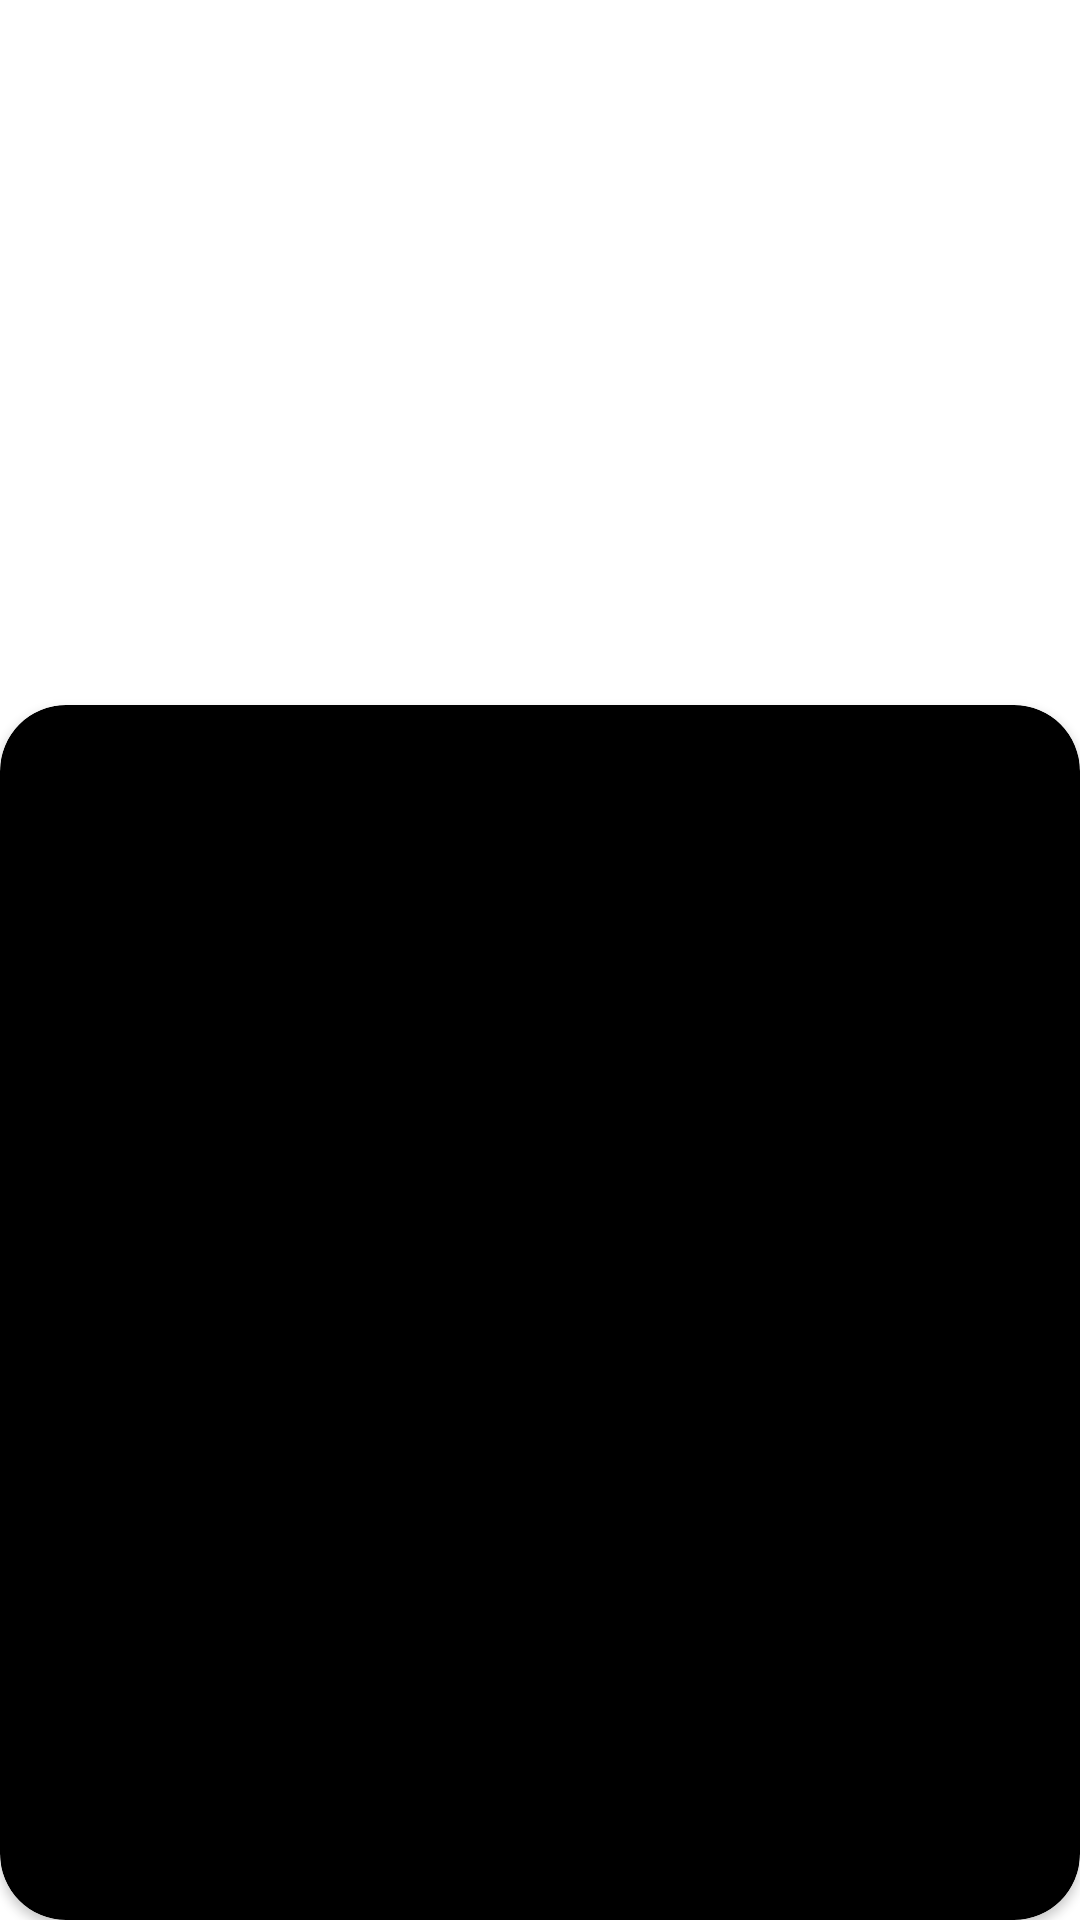

Reconstruct the res/layout file that produces this screen, plus the resources it refers to.
<!-- AndroidManifest.xml: application theme Theme.AppCountries -->
<!-- res/layout/activity_detail_meal.xml -->
<?xml version="1.0" encoding="utf-8"?>
<androidx.constraintlayout.widget.ConstraintLayout xmlns:android="http://schemas.android.com/apk/res/android"
    xmlns:app="http://schemas.android.com/apk/res-auto"
    xmlns:tools="http://schemas.android.com/tools"
    android:layout_width="match_parent"
    android:layout_height="match_parent"
    tools:context=".ui.view.DetailMealActivity">

    <ImageView
        android:id="@+id/ivMealD"
        android:layout_width="match_parent"
        android:layout_height="250dp"
        android:scaleType="centerCrop"
        app:layout_constraintEnd_toEndOf="parent"
        app:layout_constraintStart_toStartOf="parent"
        app:layout_constraintTop_toTopOf="parent" />

    <androidx.cardview.widget.CardView
        android:layout_width="0dp"
        android:layout_height="0dp"
        android:layout_marginTop="235dp"
        android:elevation="8dp"
        app:cardBackgroundColor="@color/black"
        app:cardCornerRadius="22dp"
        app:layout_constraintBottom_toBottomOf="parent"
        app:layout_constraintEnd_toEndOf="parent"
        app:layout_constraintStart_toStartOf="parent"
        app:layout_constraintTop_toTopOf="parent">

        <TextView
            android:id="@+id/tvName"
            android:layout_width="match_parent"
            android:layout_height="wrap_content"
            android:textSize="30sp"
            tools:text="Nombre de comida"
            android:gravity="center"
            android:layout_marginTop="10dp"
            android:textColor="@color/white"
            android:textStyle="bold"/>
    </androidx.cardview.widget.CardView>

</androidx.constraintlayout.widget.ConstraintLayout>
<!-- resources referenced by this layout -->
<resources>
  <color name="black">#FF000000</color>
  <color name="white">#FFFFFFFF</color>
  <style name="Theme.AppCountries" parent="Theme.MaterialComponents.DayNight.NoActionBar">
          
          <item name="colorPrimary">#0F9D58</item>
          <item name="colorPrimaryVariant">#0F9D58</item>
          <item name="colorOnPrimary">@color/black</item>
          
          <item name="colorSecondary">@color/teal_200</item>
          <item name="colorSecondaryVariant">@color/teal_700</item>
          <item name="colorOnSecondary">@color/black</item>
          
          <item name="android:statusBarColor" tools:targetApi="l">?attr/colorPrimaryVariant</item>
          
      </style>
  <color name="teal_200">#FF03DAC5</color>
  <color name="teal_700">#FF018786</color>
</resources>
